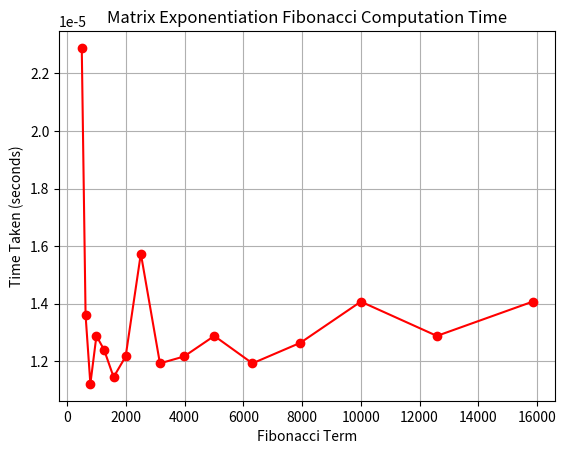

Python code for this plot:
import time
import matplotlib.pyplot as plt

# Matrix exponentiation method for Fibonacci (O(log n))
MOD = 10**9 + 7

# function to multiply two 2x2 Matrices
def multiply(A, B):
    # Matrix to store the result
    C = [[0, 0], [0, 0]]

    # Matrix Multiply
    C[0][0] = (A[0][0] * B[0][0] + A[0][1] * B[1][0]) % MOD
    C[0][1] = (A[0][0] * B[0][1] + A[0][1] * B[1][1]) % MOD
    C[1][0] = (A[1][0] * B[0][0] + A[1][1] * B[1][0]) % MOD
    C[1][1] = (A[1][0] * B[0][1] + A[1][1] * B[1][1]) % MOD

    # Copy the result back to the first matrix
    A[0][0] = C[0][0]
    A[0][1] = C[0][1]
    A[1][0] = C[1][0]
    A[1][1] = C[1][1]

# Function to find (Matrix M ^ expo)
def power(M, expo):
    # Initialize result with identity matrix
    ans = [[1, 0], [0, 1]]

    # Fast Exponentiation
    while expo:
        if expo & 1:
            multiply(ans, M)
        multiply(M, M)
        expo >>= 1

    return ans


def nthFibonacci(n):
    # Base case
    if n == 0 or n == 1:
        return 1

    M = [[1, 1], [1, 0]]
    # F(0) = 0, F(1) = 1
    F = [[1, 0], [0, 0]]

    # Multiply matrix M (n - 1) times
    res = power(M, n - 1)

    # Multiply Resultant with Matrix F
    multiply(res, F)

    return res[0][0] % MOD

# Second series of Fibonacci indices (larger scope)
second_series = [501, 631, 794, 1000, 1259, 1585, 1995, 2512, 3162, 3981, 5012, 6310, 7943, 10000, 12589, 15849]

# List to store time taken for each computation
time_taken = []

# Compute Fibonacci numbers using Matrix Power method and measure time taken
for num in second_series:
    start_time = time.time()
    nthFibonacci(num)  # Using Matrix Power method
    end_time = time.time()
    elapsed_time = end_time - start_time
    time_taken.append(elapsed_time)
    print(f"Fibonacci({num}) computed in {elapsed_time:.6f} seconds")

# Plot results
plt.plot(second_series, time_taken, marker='o', linestyle='-', color='r')
plt.xlabel("Fibonacci Term")
plt.ylabel("Time Taken (seconds)")
plt.title("Matrix Exponentiation Fibonacci Computation Time")
plt.grid(True)
plt.show()
